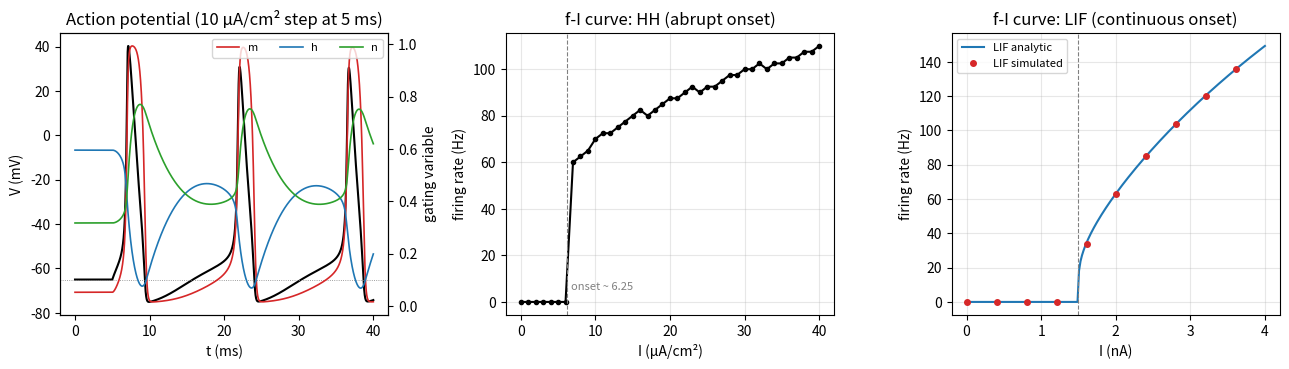

Source code (Python):
"""Hodgkin-Huxley and leaky integrate-and-fire neurons.

Hodgkin-Huxley (squid giant axon, modern sign convention, rest near -65 mV):

    C dV/dt = I - gNa m^3 h (V - ENa) - gK n^4 (V - EK) - gL (V - EL)
    dx/dt   = alpha_x(V) (1 - x) - beta_x(V) x,   x in {m, h, n}

integrated with classical fourth-order Runge-Kutta. Units: mV, ms, uA/cm^2, mS/cm^2, uF/cm^2.

Run ``python -m mlfs.neuron`` to reproduce ``docs/neuron.png``.
"""

from __future__ import annotations

from dataclasses import dataclass
from pathlib import Path

import numpy as np


@dataclass(frozen=True)
class HHParams:
    C: float = 1.0
    gNa: float = 120.0
    gK: float = 36.0
    gL: float = 0.3
    ENa: float = 50.0
    EK: float = -77.0
    EL: float = -54.387


def _vtrap(x: np.ndarray, y: float) -> np.ndarray:
    """x / (1 - exp(-x / y)), with its removable singularity at x = 0 handled (limit = y)."""
    x = np.asarray(x, dtype=float)
    small = np.abs(x / y) < 1e-6
    safe = np.where(small, 1.0, x)
    return np.where(small, y * (1 - x / (2 * y)), safe / -np.expm1(-safe / y))


def rates(V):
    """Voltage-dependent opening (alpha) and closing (beta) rates for m, h, n, in 1/ms."""
    am = 0.1 * _vtrap(V + 40.0, 10.0)
    bm = 4.0 * np.exp(-(V + 65.0) / 18.0)
    ah = 0.07 * np.exp(-(V + 65.0) / 20.0)
    bh = 1.0 / (1.0 + np.exp(-(V + 35.0) / 10.0))
    an = 0.01 * _vtrap(V + 55.0, 10.0)
    bn = 0.125 * np.exp(-(V + 65.0) / 80.0)
    return am, bm, ah, bh, an, bn


def steady_state(V):
    am, bm, ah, bh, an, bn = rates(V)
    return am / (am + bm), ah / (ah + bh), an / (an + bn)


def hh_rhs(state: np.ndarray, I, p: HHParams = HHParams()) -> np.ndarray:
    """Right-hand side; ``state`` has shape (4, ...) holding V, m, h, n (broadcasts over I)."""
    V, m, h, n = state
    am, bm, ah, bh, an, bn = rates(V)
    i_ion = p.gNa * m**3 * h * (V - p.ENa) + p.gK * n**4 * (V - p.EK) + p.gL * (V - p.EL)
    return np.array(
        [
            (I - i_ion) / p.C,
            am * (1 - m) - bm * m,
            ah * (1 - h) - bh * h,
            an * (1 - n) - bn * n,
        ]
    )


def rk4_step(f, y: np.ndarray, dt: float) -> np.ndarray:
    k1 = f(y)
    k2 = f(y + 0.5 * dt * k1)
    k3 = f(y + 0.5 * dt * k2)
    k4 = f(y + dt * k3)
    return y + dt / 6.0 * (k1 + 2 * k2 + 2 * k3 + k4)


def simulate_hh(
    I,
    T: float = 50.0,
    dt: float = 0.01,
    V0: float = -65.0,
    p: HHParams = HHParams(),
    current_fn=None,
) -> tuple[np.ndarray, np.ndarray]:
    """Integrate HH from the resting steady state at V0.

    ``I`` is a constant current (scalar or array: one independent neuron per entry), unless
    ``current_fn(t)`` is given. Returns times (steps + 1,) and states (steps + 1, 4, *I.shape).
    """
    I = np.asarray(I, dtype=float)
    y = np.array([np.full(I.shape, V0), *[np.full(I.shape, x) for x in steady_state(V0)]])
    steps = int(round(T / dt))
    out = np.empty((steps + 1, *y.shape))
    out[0] = y
    for k in range(steps):
        if current_fn is None:
            y = rk4_step(lambda s: hh_rhs(s, I, p), y, dt)
        else:
            t = k * dt  # current sampled at step start; use constant-in-step drive
            y = rk4_step(lambda s, Ik=current_fn(t): hh_rhs(s, Ik, p), y, dt)
        out[k + 1] = y
    return np.linspace(0.0, steps * dt, steps + 1), out


def count_spikes(V: np.ndarray, t: np.ndarray, threshold: float = 0.0, t_min: float = 0.0):
    """Upward threshold crossings of V (time on axis 0) after t_min; works on arrays of neurons."""
    up = (
        (V[:-1] < threshold)
        & (V[1:] >= threshold)
        & (t[1:] > t_min).reshape((-1,) + (1,) * (V.ndim - 1))
    )
    return up.sum(axis=0)


def hh_firing_rate(I, T: float = 500.0, dt: float = 0.02, t_settle: float = 100.0) -> np.ndarray:
    """Steady firing rate in Hz for constant currents I: spikes after t_settle over the rest."""
    t, s = simulate_hh(I, T=T, dt=dt)
    return count_spikes(s[:, 0], t, t_min=t_settle) / ((T - t_settle) / 1000.0)


def hh_rheobase(lo: float = 3.0, hi: float = 10.0, **kw) -> float:
    """Smallest constant current with sustained repetitive spiking, found by a two-pass sweep.

    A coarse grid over [lo, hi] locates the first spiking current; a fine grid just below it
    refines the answer to 0.05 µA/cm². All currents in a pass are integrated at once.
    HH onset is a subcritical Hopf bifurcation, so this is measured from a step at rest.
    """
    kw = {"T": 300.0, "dt": 0.025, "t_settle": 100.0, **kw}
    coarse = np.arange(lo, hi + 1e-9, 0.5)
    first = coarse[np.argmax(hh_firing_rate(coarse, **kw) > 0)]
    fine = np.arange(first - 0.5, first + 1e-9, 0.05)
    return float(fine[np.argmax(hh_firing_rate(fine, **kw) > 0)])


# ---- leaky integrate-and-fire --------------------------------------------------------------


@dataclass(frozen=True)
class LIFParams:
    tau: float = 10.0  # membrane time constant, ms
    R: float = 10.0  # membrane resistance, MOhm  (R * I in mV for I in nA)
    V_rest: float = -65.0
    V_th: float = -50.0
    V_reset: float = -65.0
    t_ref: float = 2.0  # absolute refractory period, ms


def lif_rate_analytic(I, p: LIFParams = LIFParams()) -> np.ndarray:
    """f = 1 / (t_ref + tau ln[(RI + V_rest - V_reset) / (RI + V_rest - V_th)]) above threshold."""
    I = np.asarray(I, dtype=float)
    drive = p.R * I + p.V_rest
    active = drive > p.V_th
    with np.errstate(divide="ignore", invalid="ignore"):
        isi = p.t_ref + p.tau * np.log((drive - p.V_reset) / (drive - p.V_th))
    return np.where(active, 1000.0 / isi, 0.0)


def simulate_lif(I: float, T: float = 1000.0, dt: float = 0.01, p: LIFParams = LIFParams()):
    """Simulate tau dV/dt = -(V - V_rest) + R I with reset and refractory period.

    Input is constant, so each step uses the exact exponential solution of the linear ODE.
    Returns times, voltages and spike times (spikes are drawn at V_th, then reset).
    """
    steps = int(round(T / dt))
    decay = np.exp(-dt / p.tau)
    V_inf = p.V_rest + p.R * I
    V = np.empty(steps + 1)
    V[0] = p.V_rest
    spikes, ref_until = [], -1.0
    for k in range(steps):
        t = (k + 1) * dt
        if t <= ref_until:
            V[k + 1] = p.V_reset
            continue
        v = V_inf + (V[k] - V_inf) * decay
        if v >= p.V_th:
            spikes.append(t)
            v, ref_until = p.V_reset, t + p.t_ref
        V[k + 1] = v
    return np.linspace(0.0, steps * dt, steps + 1), V, np.array(spikes)


def main(out: str = "docs/neuron.png") -> None:
    import matplotlib

    matplotlib.use("Agg")
    import matplotlib.pyplot as plt

    t, s = simulate_hh(10.0, T=40.0, dt=0.01, current_fn=lambda t: 10.0 if t >= 5.0 else 0.0)
    V, m, h, n = s[:, 0], s[:, 1], s[:, 2], s[:, 3]

    currents = np.arange(0.0, 41.0, 1.0)
    f_hh = hh_firing_rate(currents)
    rheo = hh_rheobase()
    lif_I = np.linspace(0, 4.0, 200)  # nA, same R I scale as the LIF parameters
    p = LIFParams()

    fig, ax = plt.subplots(1, 3, figsize=(13, 3.8), dpi=150)
    ax[0].plot(t, V, color="k", lw=1.5)
    ax[0].axhline(-65, color="gray", lw=0.6, ls=":")
    ax[0].set_xlabel("t (ms)")
    ax[0].set_ylabel("V (mV)")
    ax[0].set_title("Action potential (10 µA/cm² step at 5 ms)")
    tw = ax[0].twinx()
    for x, c, name in [(m, "#d62728", "m"), (h, "#1f77b4", "h"), (n, "#2ca02c", "n")]:
        tw.plot(t, x, color=c, lw=1.2, label=name)
    tw.set_ylabel("gating variable")
    tw.legend(loc="upper right", ncol=3, fontsize=8)

    ax[1].plot(currents, f_hh, "o-", ms=3, color="k", label="Hodgkin-Huxley")
    ax[1].axvline(rheo, color="gray", ls="--", lw=0.8)
    ax[1].text(rheo + 0.5, 5, f"onset ~ {rheo:.2f}", fontsize=8, color="gray")
    ax[1].set_xlabel("I (µA/cm²)")
    ax[1].set_ylabel("firing rate (Hz)")
    ax[1].set_title("f-I curve: HH (abrupt onset)")
    ax[1].grid(alpha=0.3)

    ax[2].plot(lif_I, lif_rate_analytic(lif_I, p), color="#1f77b4", label="LIF analytic")
    sim = [len(simulate_lif(i, T=1000.0, dt=0.01, p=p)[2]) for i in lif_I[::20]]
    ax[2].plot(lif_I[::20], sim, "o", color="#d62728", ms=4, label="LIF simulated")
    ax[2].axvline((p.V_th - p.V_rest) / p.R, color="gray", ls="--", lw=0.8)
    ax[2].set_xlabel("I (nA)")
    ax[2].set_ylabel("firing rate (Hz)")
    ax[2].set_title("f-I curve: LIF (continuous onset)")
    ax[2].legend(fontsize=8)
    ax[2].grid(alpha=0.3)
    fig.tight_layout()
    Path(out).parent.mkdir(parents=True, exist_ok=True)
    fig.savefig(out)
    print(f"HH sustained-spiking onset: {rheo:.2f} µA/cm²; wrote {out}")


if __name__ == "__main__":
    main()
